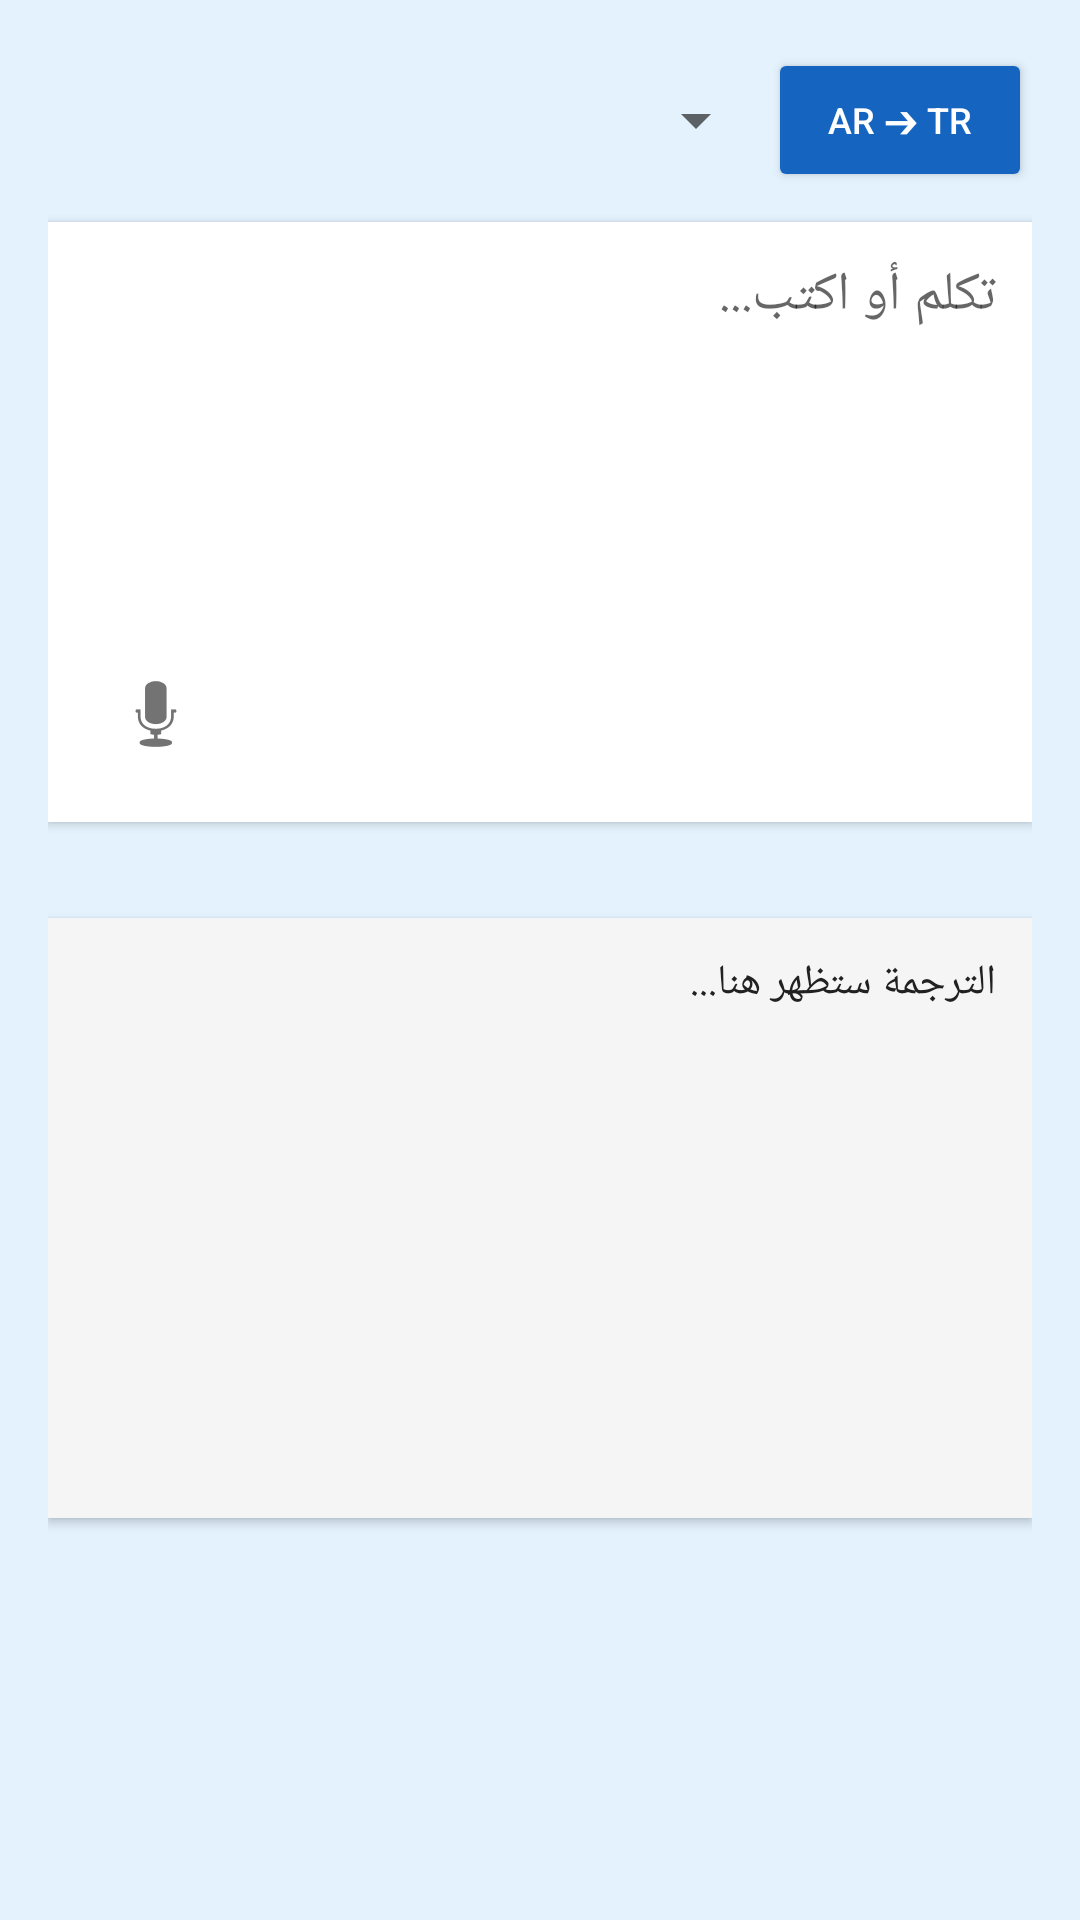

Write the Android layout XML for this screen, with the resource values it uses.
<!-- AndroidManifest.xml: application theme Theme.MirrorScorpion -->
<!-- res/layout/activity_translation.xml -->
<?xml version="1.0" encoding="utf-8"?>
<LinearLayout xmlns:android="http://schemas.android.com/apk/res/android"
    android:layout_width="match_parent"
    android:layout_height="match_parent"
    android:orientation="vertical"
    android:padding="16dp"
    android:background="#E3F2FD">

    <LinearLayout
        android:layout_width="match_parent"
        android:layout_height="wrap_content"
        android:orientation="horizontal"
        android:gravity="center_vertical"
        android:layout_marginBottom="10dp">
        
        <Spinner android:id="@+id/spinnerVoice" android:layout_width="0dp" android:layout_height="wrap_content" android:layout_weight="1"/>
        
        <Button android:id="@+id/btnSelectLang" 
            android:layout_width="wrap_content" 
            android:layout_height="wrap_content" 
            android:text="AR ➔ TR"
            android:backgroundTint="#1565C0"
            android:textSize="12sp"
            android:textColor="#FFFFFF"/>
    </LinearLayout>

    <FrameLayout
        android:layout_width="match_parent"
        android:layout_height="200dp"
        android:background="#FFFFFF"
        android:elevation="2dp">
        <EditText
            android:id="@+id/inputEditor"
            android:layout_width="match_parent"
            android:layout_height="match_parent"
            android:hint="تكلم أو اكتب..."
            android:gravity="top"
            android:padding="12dp"
            android:background="@null"/>
        <ImageButton
            android:id="@+id/btnMic"
            android:layout_width="56dp"
            android:layout_height="56dp"
            android:layout_gravity="bottom|left"
            android:layout_margin="8dp"
            android:src="@android:drawable/ic_btn_speak_now"
            android:background="?attr/selectableItemBackgroundBorderless"/>
    </FrameLayout>

    <View android:layout_width="match_parent" android:layout_height="2dp" android:layout_marginVertical="15dp"/>

    <FrameLayout
        android:layout_width="match_parent"
        android:layout_height="200dp"
        android:background="#F5F5F5"
        android:elevation="2dp">
        <TextView
            android:id="@+id/outputEditor"
            android:layout_width="match_parent"
            android:layout_height="match_parent"
            android:padding="12dp"
            android:textColor="#212121"
            android:text="الترجمة ستظهر هنا..."/>
        
        <LinearLayout
            android:layout_width="wrap_content"
            android:layout_height="wrap_content"
            android:layout_gravity="bottom|right"
            android:orientation="horizontal"
            android:layout_margin="8dp">
            <ImageButton android:id="@+id/btnSpeak" android:layout_width="48dp" android:layout_height="48dp" android:src="@android:drawable/ic_lock_silent_mode_off" android:visibility="gone"/>
        </LinearLayout>
    </FrameLayout>
</LinearLayout>
<!-- resources referenced by this layout -->
<resources>
  <style name="Theme.MirrorScorpion" parent="Theme.MaterialComponents.DayNight.NoActionBar" />
</resources>
